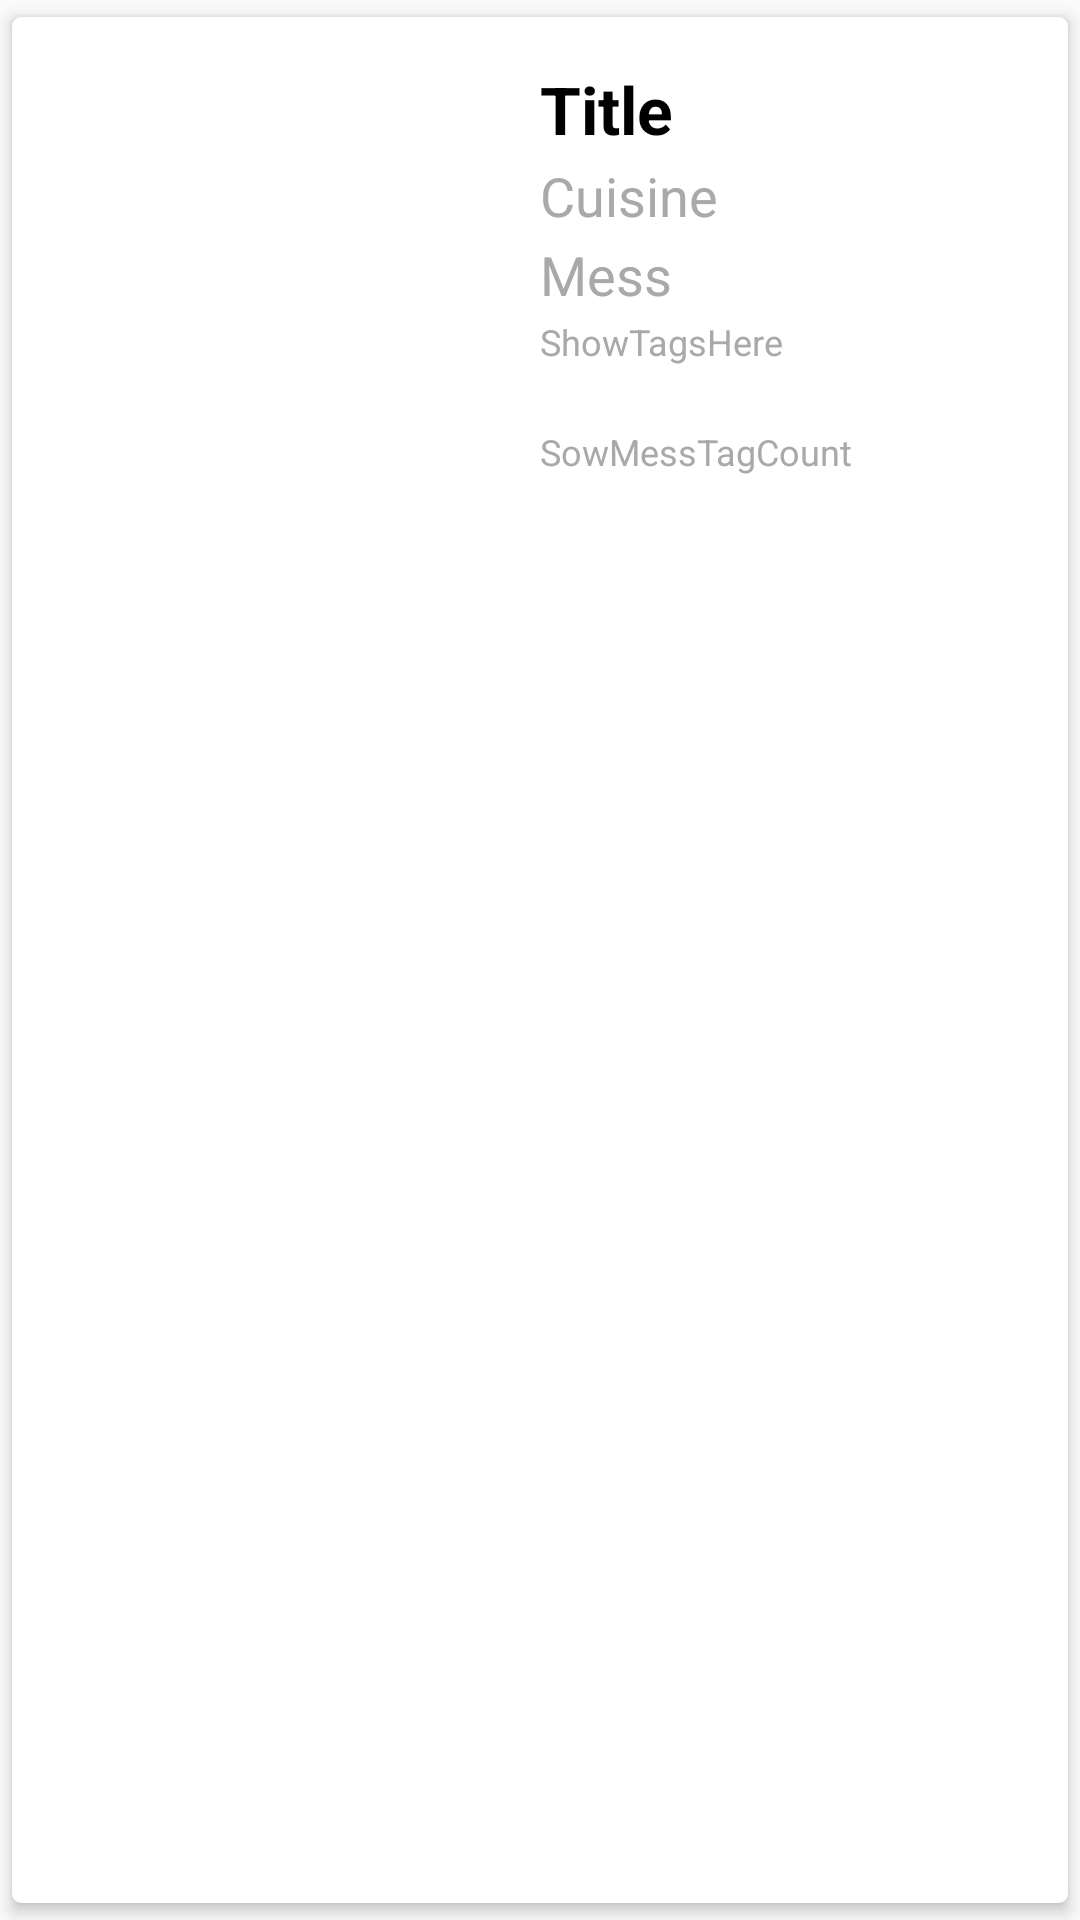

Reconstruct the res/layout file that produces this screen, plus the resources it refers to.
<!-- AndroidManifest.xml: application theme AppTheme -->
<!-- res/layout/row.xml -->
<?xml version="1.0" encoding="utf-8"?>

<androidx.cardview.widget.CardView xmlns:android="http://schemas.android.com/apk/res/android"
    android:layout_width="match_parent"
    android:layout_height="wrap_content"
    xmlns:app="http://schemas.android.com/apk/res-auto"
    app:cardCornerRadius="3dp"
    app:cardElevation="3dp"
    app:cardUseCompatPadding="true">

    <RelativeLayout
        android:layout_width="match_parent"
        android:layout_height="wrap_content"
        android:padding="16dp">
        <androidx.appcompat.widget.AppCompatImageView
            android:layout_width="150dp"
            android:layout_height="150dp"
            android:id="@+id/imageIv"
            android:src="@mipmap/ic_launcher">

        </androidx.appcompat.widget.AppCompatImageView>
        <TextView
            android:layout_width="match_parent"
            android:layout_height="wrap_content"
            android:id="@+id/titleTv"
            android:text="Title"
            android:textSize="22sp"
            android:textColor="#000"
            android:textStyle="bold"
            android:layout_toRightOf="@id/imageIv"
            android:layout_toEndOf="@id/imageIv"
            android:layout_marginLeft="10dp">

        </TextView>
        <TextView
            android:layout_width="match_parent"
            android:layout_height="wrap_content"
            android:id="@+id/cuisineTv"
            android:text="Cuisine"
            android:textSize="18sp"
            android:textColor="#a9a9a9"

            android:layout_toRightOf="@id/imageIv"
            android:layout_toEndOf="@id/imageIv"
            android:layout_below="@id/titleTv"
            android:layout_marginLeft="10dp"
            android:layout_marginTop="2dp">
        </TextView>


        <TextView
            android:layout_width="match_parent"
            android:layout_height="wrap_content"
            android:id="@+id/messTv"
            android:text="Mess"
            android:textSize="18sp"
            android:textColor="#a9a9a9"
            android:layout_toRightOf="@id/imageIv"
            android:layout_toEndOf="@id/imageIv"
            android:layout_below="@id/cuisineTv"
            android:layout_marginLeft="10dp"
            android:layout_marginTop="2dp">
        </TextView>
        <TextView
            android:layout_width="match_parent"
            android:layout_height="wrap_content"
            android:id="@+id/tagsTv"
            android:text="ShowTagsHere"
            android:textSize="12sp"
            android:textColor="#a9a9a9"
            android:layout_toRightOf="@id/imageIv"
            android:layout_toEndOf="@id/imageIv"
            android:layout_below="@id/messTv"
            android:layout_marginLeft="10dp"
            android:layout_marginTop="2dp">
        </TextView>

        <TextView
            android:layout_width="match_parent"
            android:layout_height="wrap_content"
            android:id="@+id/numtagsTv"
            android:text=""
            android:textSize="12sp"
            android:textColor="#a9a9a9"
            android:layout_toRightOf="@id/imageIv"
            android:layout_toEndOf="@id/imageIv"
            android:layout_below="@id/tagsTv"
            android:layout_marginLeft="10dp"
            android:layout_marginTop="2dp">
        </TextView>

        <TextView
            android:layout_width="match_parent"
            android:layout_height="wrap_content"
            android:id="@+id/nummessTagsTv"
            android:text="SowMessTagCount"
            android:textSize="12sp"
            android:textColor="#a9a9a9"
            android:layout_toRightOf="@id/imageIv"
            android:layout_toEndOf="@id/imageIv"
            android:layout_below="@id/numtagsTv"
            android:layout_marginLeft="10dp"
            android:layout_marginTop="2dp">
        </TextView>

    </RelativeLayout>



</androidx.cardview.widget.CardView>
<!-- resources referenced by this layout -->
<resources>
  <style name="AppTheme" parent="Theme.AppCompat.Light.DarkActionBar">
          
          <item name="colorPrimary">#3E3C3C</item>
          <item name="colorPrimaryDark">@color/colorPrimaryDark</item>
          <item name="colorAccent">@color/colorAccent</item>
      </style>
  <color name="colorPrimaryDark">#3700B3</color>
  <color name="colorAccent">#03DAC5</color>
</resources>
